Image classification data set "merged_dataset" (tmgdarshan/cloud-classification-cnn-mobile on GitHub). Class labels (7): cumulus, altocumulus, cirrus, clear sky, stratocumulus, cumulonimbus, mixed.

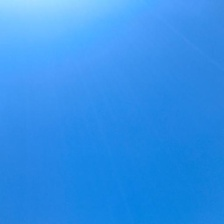
Label: clear sky

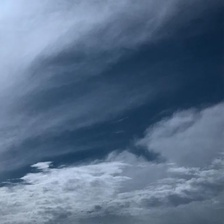
Label: mixed

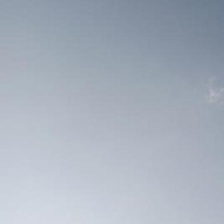
Label: stratocumulus

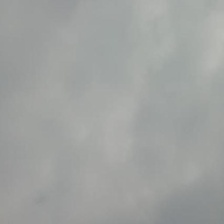
Label: cumulonimbus

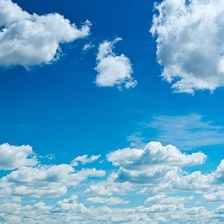
Label: mixed

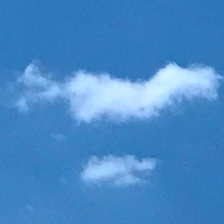
Label: cumulus
